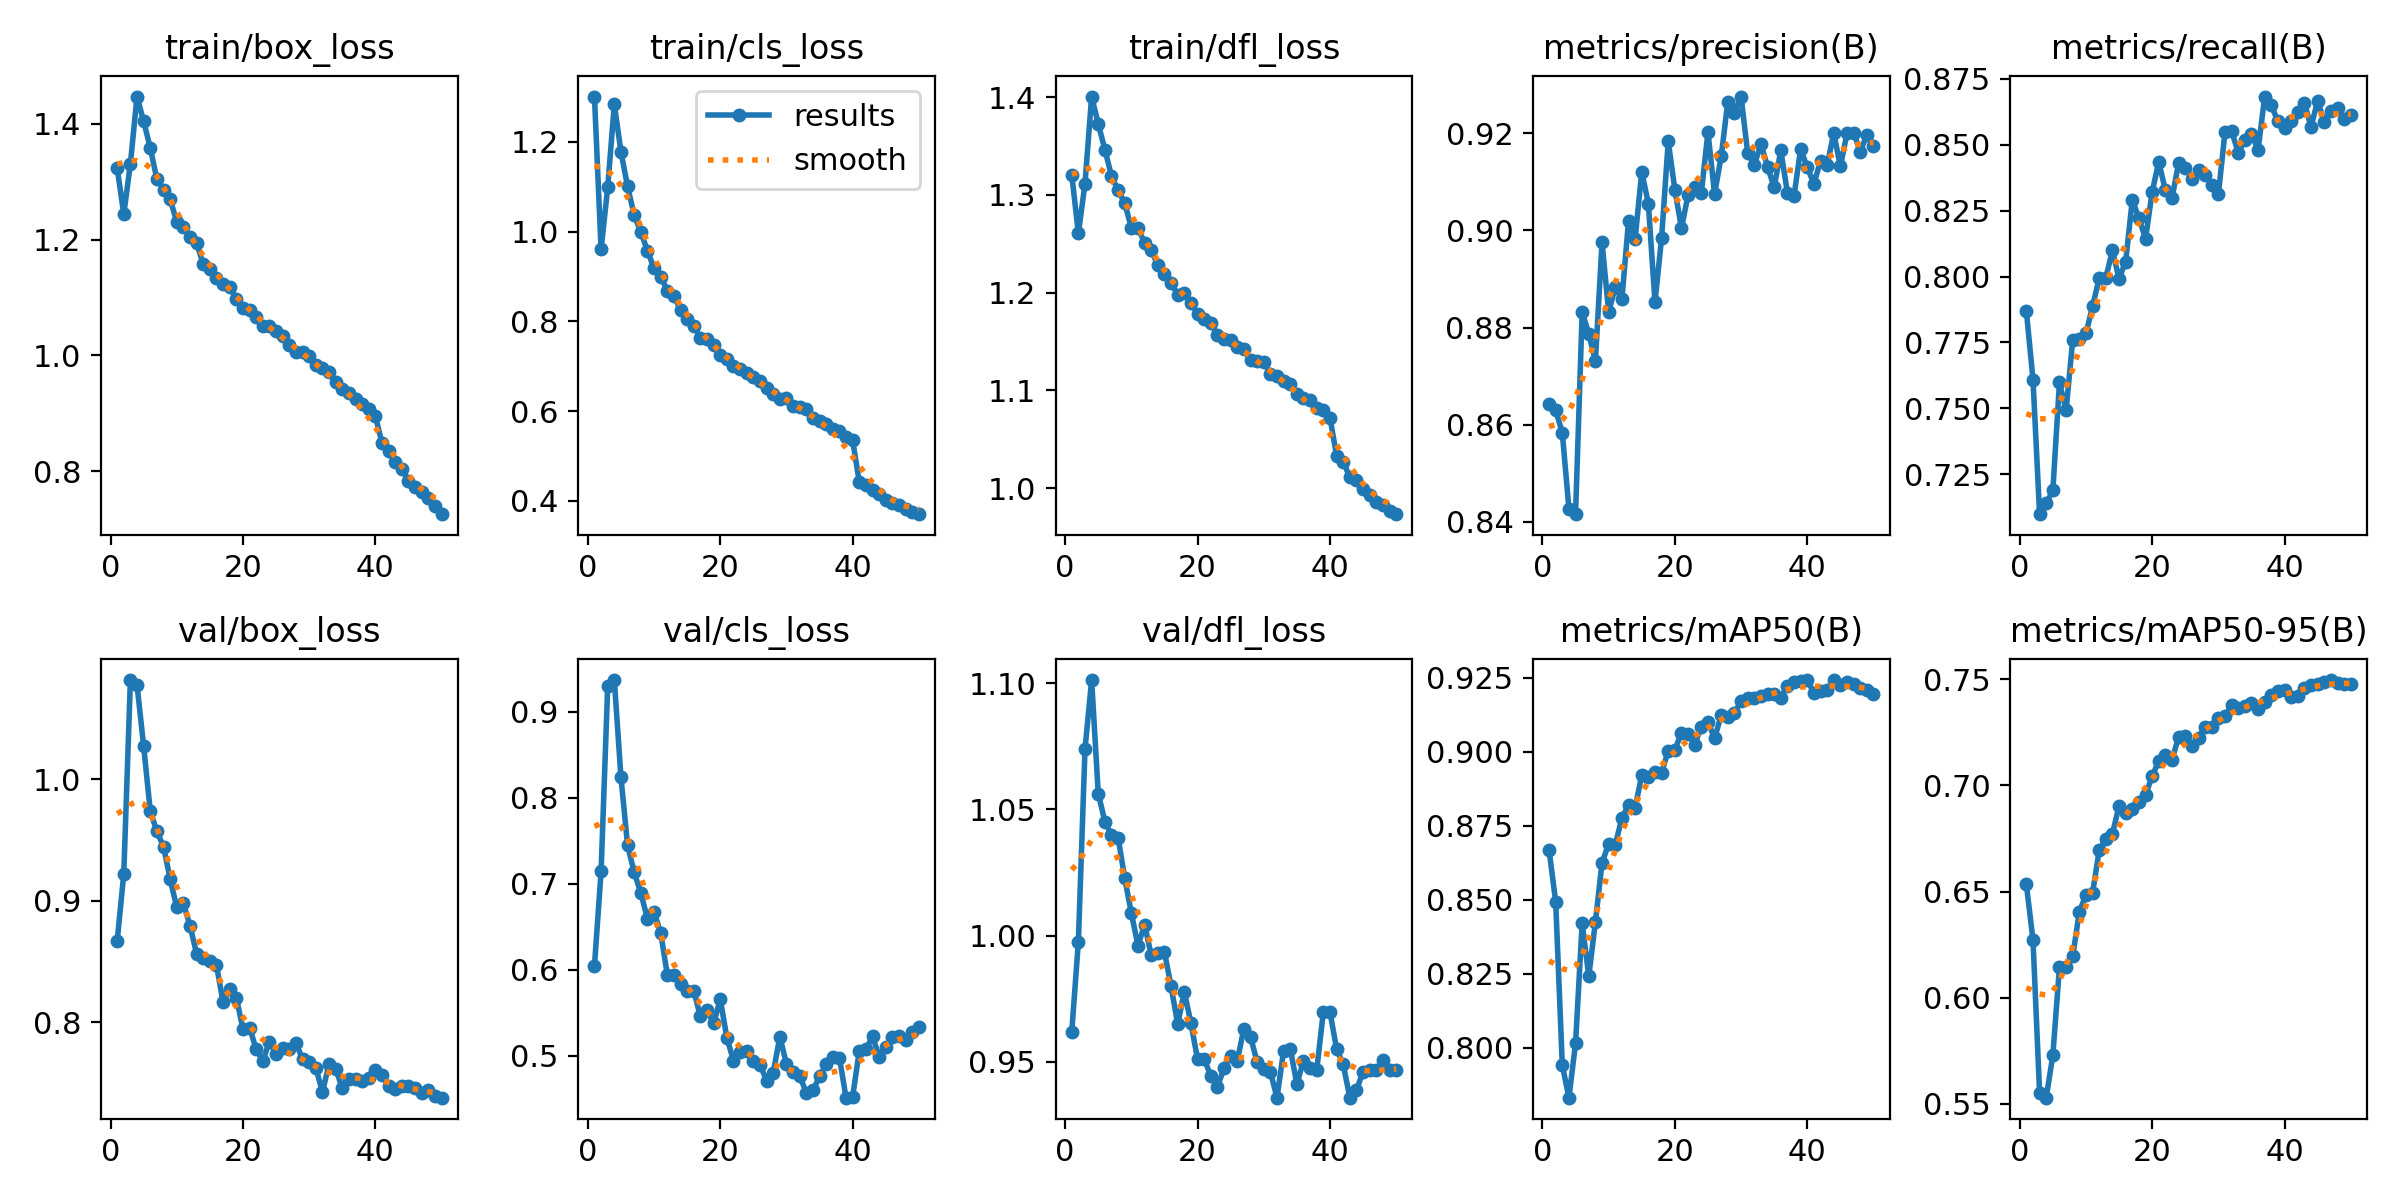

Data behind this chart, as committed beside it:
epoch, time, train/box_loss, train/cls_loss, train/dfl_loss, metrics/precision(B), metrics/recall(B), metrics/mAP50(B), metrics/mAP50-95(B), val/box_loss, val/cls_loss, val/dfl_loss, lr/pg0, lr/pg1, lr/pg2
1, 395.5, 1.323, 1.301, 1.32, 0.8643, 0.7868, 0.8668, 0.6534, 0.8666, 0.6048, 0.9618, 0.00333, 0.00333, 0.00333
2, 781.7, 1.244, 0.96, 1.261, 0.863, 0.7609, 0.8492, 0.6273, 0.9222, 0.7145, 0.9976, 0.006532, 0.006532, 0.006532
3, 1166, 1.331, 1.098, 1.312, 0.8583, 0.7099, 0.7941, 0.5551, 1.082, 0.93, 1.074, 0.009601, 0.009601, 0.009601
4, 1551, 1.447, 1.284, 1.401, 0.8427, 0.7139, 0.7831, 0.553, 1.078, 0.9371, 1.101, 0.009406, 0.009406, 0.009406
5, 1934, 1.404, 1.178, 1.373, 0.8416, 0.7189, 0.8014, 0.573, 1.027, 0.8241, 1.056, 0.009208, 0.009208, 0.009208
6, 2314, 1.358, 1.1, 1.346, 0.8832, 0.7598, 0.842, 0.6145, 0.9738, 0.7449, 1.045, 0.00901, 0.00901, 0.00901
7, 2695, 1.304, 1.037, 1.319, 0.8787, 0.7492, 0.8241, 0.6146, 0.957, 0.7136, 1.04, 0.008812, 0.008812, 0.008812
8, 3078, 1.286, 0.9993, 1.304, 0.8731, 0.7759, 0.8425, 0.6195, 0.9446, 0.6894, 1.039, 0.008614, 0.008614, 0.008614
9, 3470, 1.27, 0.957, 1.291, 0.8975, 0.7764, 0.8624, 0.6404, 0.9179, 0.6597, 1.023, 0.008416, 0.008416, 0.008416
10, 3857, 1.23, 0.918, 1.266, 0.8832, 0.7784, 0.8689, 0.6485, 0.8946, 0.6672, 1.009, 0.008218, 0.008218, 0.008218
11, 4241, 1.221, 0.8996, 1.266, 0.8883, 0.7887, 0.8685, 0.6494, 0.8979, 0.6431, 0.996, 0.00802, 0.00802, 0.00802
12, 4619, 1.205, 0.868, 1.251, 0.8858, 0.7993, 0.8775, 0.6694, 0.8794, 0.5945, 1.004, 0.007822, 0.007822, 0.007822
13, 4988, 1.194, 0.8572, 1.243, 0.9019, 0.7995, 0.882, 0.6749, 0.8563, 0.5936, 0.9923, 0.007624, 0.007624, 0.007624
14, 5359, 1.157, 0.8246, 1.228, 0.8983, 0.8099, 0.881, 0.6772, 0.8526, 0.5831, 0.993, 0.007426, 0.007426, 0.007426
15, 5730, 1.15, 0.8059, 1.219, 0.9121, 0.7992, 0.8921, 0.6904, 0.8507, 0.5754, 0.9935, 0.007228, 0.007228, 0.007228
16, 6109, 1.134, 0.7902, 1.21, 0.9055, 0.8056, 0.8914, 0.6871, 0.8469, 0.5758, 0.9798, 0.00703, 0.00703, 0.00703
17, 6482, 1.123, 0.7638, 1.198, 0.8852, 0.8291, 0.893, 0.6887, 0.8164, 0.546, 0.9648, 0.006832, 0.006832, 0.006832
18, 6846, 1.117, 0.7597, 1.2, 0.8985, 0.8221, 0.8929, 0.6925, 0.8275, 0.5529, 0.9777, 0.006634, 0.006634, 0.006634
19, 7210, 1.098, 0.7477, 1.189, 0.9183, 0.8143, 0.9003, 0.6956, 0.8203, 0.5377, 0.9652, 0.006436, 0.006436, 0.006436
20, 7574, 1.082, 0.7248, 1.178, 0.9084, 0.8321, 0.9005, 0.7044, 0.7945, 0.5658, 0.9509, 0.006238, 0.006238, 0.006238
21, 7937, 1.079, 0.7155, 1.173, 0.9004, 0.8435, 0.9064, 0.7116, 0.7955, 0.5211, 0.9509, 0.00604, 0.00604, 0.00604
22, 8300, 1.066, 0.7009, 1.169, 0.9074, 0.8327, 0.9059, 0.7143, 0.7778, 0.4944, 0.9444, 0.005842, 0.005842, 0.005842
23, 8663, 1.051, 0.6931, 1.156, 0.9089, 0.8298, 0.9023, 0.7122, 0.7683, 0.505, 0.9401, 0.005644, 0.005644, 0.005644
24, 9026, 1.051, 0.6859, 1.152, 0.9077, 0.843, 0.9085, 0.7229, 0.784, 0.5051, 0.9473, 0.005446, 0.005446, 0.005446
25, 9388, 1.042, 0.6765, 1.152, 0.9203, 0.8413, 0.91, 0.7235, 0.7738, 0.4938, 0.9524, 0.005248, 0.005248, 0.005248
26, 9751, 1.034, 0.6663, 1.145, 0.9075, 0.8372, 0.9045, 0.7185, 0.7787, 0.4898, 0.9503, 0.00505, 0.00505, 0.00505
27, 10113, 1.018, 0.6524, 1.142, 0.9152, 0.8402, 0.9122, 0.7224, 0.7782, 0.4713, 0.9631, 0.004852, 0.004852, 0.004852
28, 10476, 1.006, 0.6388, 1.131, 0.9265, 0.8385, 0.9116, 0.7278, 0.7828, 0.4802, 0.9598, 0.004654, 0.004654, 0.004654
29, 10838, 1.006, 0.6269, 1.13, 0.9242, 0.8349, 0.9129, 0.7275, 0.7697, 0.5223, 0.9498, 0.004456, 0.004456, 0.004456
30, 11200, 0.9996, 0.6289, 1.129, 0.9275, 0.8311, 0.9171, 0.7317, 0.7673, 0.4903, 0.9473, 0.004258, 0.004258, 0.004258
31, 11561, 0.9832, 0.611, 1.117, 0.9159, 0.8548, 0.918, 0.7325, 0.7627, 0.4817, 0.9459, 0.00406, 0.00406, 0.00406
32, 11923, 0.979, 0.6097, 1.114, 0.9135, 0.8552, 0.9179, 0.7381, 0.7425, 0.4765, 0.9357, 0.003862, 0.003862, 0.003862
33, 12285, 0.9717, 0.6051, 1.11, 0.9178, 0.847, 0.9189, 0.7365, 0.7656, 0.4572, 0.9544, 0.003664, 0.003664, 0.003664
34, 12647, 0.9543, 0.585, 1.106, 0.9131, 0.8517, 0.9195, 0.7374, 0.7619, 0.4597, 0.955, 0.003466, 0.003466, 0.003466
35, 13009, 0.9419, 0.5781, 1.096, 0.9089, 0.854, 0.9193, 0.7389, 0.7457, 0.4763, 0.9412, 0.003268, 0.003268, 0.003268
36, 13371, 0.9346, 0.5706, 1.092, 0.9164, 0.848, 0.9182, 0.7361, 0.7532, 0.4901, 0.9502, 0.00307, 0.00307, 0.00307
37, 13733, 0.9247, 0.5594, 1.09, 0.9078, 0.8682, 0.9223, 0.7391, 0.7529, 0.4988, 0.9475, 0.002872, 0.002872, 0.002872
38, 14095, 0.9154, 0.5546, 1.082, 0.9071, 0.8649, 0.9236, 0.7427, 0.7519, 0.4979, 0.9466, 0.002674, 0.002674, 0.002674
39, 14457, 0.9069, 0.5423, 1.08, 0.9168, 0.8589, 0.9239, 0.7447, 0.7542, 0.4514, 0.9698, 0.002476, 0.002476, 0.002476
40, 14819, 0.8949, 0.5346, 1.072, 0.913, 0.8562, 0.9242, 0.7448, 0.761, 0.4526, 0.9696, 0.002278, 0.002278, 0.002278
41, 15181, 0.8491, 0.4416, 1.033, 0.9096, 0.8588, 0.9198, 0.7416, 0.7568, 0.506, 0.955, 0.00208, 0.00208, 0.00208
42, 15542, 0.8345, 0.4345, 1.027, 0.9142, 0.8623, 0.9206, 0.7423, 0.7474, 0.5077, 0.9489, 0.001882, 0.001882, 0.001882
43, 15902, 0.8155, 0.4248, 1.011, 0.9134, 0.8658, 0.9207, 0.746, 0.745, 0.5226, 0.9357, 0.001684, 0.001684, 0.001684
44, 16263, 0.8049, 0.4145, 1.008, 0.92, 0.8567, 0.9241, 0.7474, 0.7474, 0.4991, 0.9387, 0.001486, 0.001486, 0.001486
45, 16623, 0.7834, 0.4011, 0.9996, 0.9132, 0.8667, 0.9225, 0.7478, 0.7472, 0.5098, 0.946, 0.001288, 0.001288, 0.001288
46, 16984, 0.7732, 0.3949, 0.9927, 0.92, 0.8585, 0.9236, 0.7485, 0.7462, 0.5215, 0.9465, 0.00109, 0.00109, 0.00109
47, 17345, 0.7636, 0.3899, 0.986, 0.9201, 0.8629, 0.9228, 0.7497, 0.7419, 0.5231, 0.9465, 0.000892, 0.000892, 0.000892
48, 17706, 0.7538, 0.3813, 0.9826, 0.9162, 0.8638, 0.9215, 0.7481, 0.7444, 0.519, 0.9507, 0.000694, 0.000694, 0.000694
49, 18067, 0.7399, 0.3746, 0.977, 0.9196, 0.8599, 0.9209, 0.748, 0.7392, 0.528, 0.9466, 0.000496, 0.000496, 0.000496
50, 18427, 0.7261, 0.3704, 0.9733, 0.9174, 0.8612, 0.9194, 0.7477, 0.7379, 0.5333, 0.9467, 0.000298, 0.000298, 0.000298
